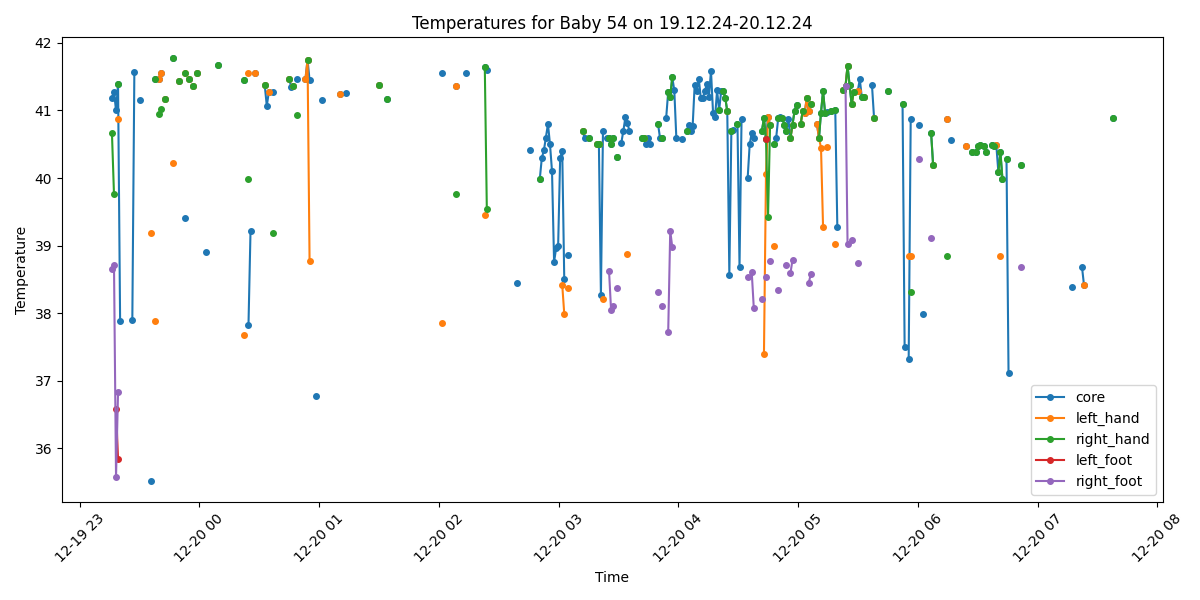

The table this chart was drawn from, first rows:
Process, Image Path, core, left_hand, right_hand, left_foot, right_foot, limbs_avg, core_minus_limbs, diagnosis
True, /data/uabcvmsc/shared/newborn/54/19.12.2…, 41.19, , 40.67, , 38.65, 39.66, 1.53, Fever
True, /data/uabcvmsc/shared/newborn/54/19.12.2…, 41.28, , 39.76, , 38.72, 39.24, 2.04, Fever
True, /data/uabcvmsc/shared/newborn/54/19.12.2…, 41.0, , , 36.58, 35.58, 36.08, 4.92, Fever and Peripheral shutdown
True, /data/uabcvmsc/shared/newborn/54/19.12.2…, 41.39, 40.87, 41.39, 35.84, 36.83, 38.73, 2.66, Fever and Peripheral shutdown
True, /data/uabcvmsc/shared/newborn/54/19.12.2…, 37.88, , , , , , , Fever
False, /data/uabcvmsc/shared/newborn/54/19.12.2…, , , , , , , , 
False, /data/uabcvmsc/shared/newborn/54/19.12.2…, , , , , , , , 
False, /data/uabcvmsc/shared/newborn/54/19.12.2…, , , , , , , , 
False, /data/uabcvmsc/shared/newborn/54/19.12.2…, , , , , , , , 
False, /data/uabcvmsc/shared/newborn/54/19.12.2…, , , , , , , , 
True, /data/uabcvmsc/shared/newborn/54/19.12.2…, 37.9, , , , , , , Fever
True, /data/uabcvmsc/shared/newborn/54/19.12.2…, 41.57, , , , , , , Fever
False, /data/uabcvmsc/shared/newborn/54/19.12.2…, , , , , , , , 
False, /data/uabcvmsc/shared/newborn/54/19.12.2…, , , , , , , , 
True, /data/uabcvmsc/shared/newborn/54/19.12.2…, 41.16, , , , , , , Fever
False, /data/uabcvmsc/shared/newborn/54/19.12.2…, , , , , , , , 
False, /data/uabcvmsc/shared/newborn/54/19.12.2…, , , , , , , , 
False, /data/uabcvmsc/shared/newborn/54/19.12.2…, , , , , , , , 
False, /data/uabcvmsc/shared/newborn/54/19.12.2…, , , , , , , , 
True, /data/uabcvmsc/shared/newborn/54/19.12.2…, 35.52, 39.19, , , , 39.19, -3.67, Normal
False, /data/uabcvmsc/shared/newborn/54/19.12.2…, , , , , , , , 
True, /data/uabcvmsc/shared/newborn/54/19.12.2…, 41.47, 37.88, 41.47, , , 39.67, 1.8, Fever
False, /data/uabcvmsc/shared/newborn/54/19.12.2…, , , , , , , , 
True, /data/uabcvmsc/shared/newborn/54/19.12.2…, 41.47, 41.47, 40.95, , , 41.21, 0.26, Fever
True, /data/uabcvmsc/shared/newborn/54/19.12.2…, 41.56, 41.56, 41.02, , , 41.29, 0.27, Fever
False, /data/uabcvmsc/shared/newborn/54/19.12.2…, , , , , , , , 
True, /data/uabcvmsc/shared/newborn/54/19.12.2…, 41.17, 41.17, 41.17, , , 41.17, 0.0, Fever
False, /data/uabcvmsc/shared/newborn/54/19.12.2…, , , , , , , , 
False, /data/uabcvmsc/shared/newborn/54/19.12.2…, , , , , , , , 
False, /data/uabcvmsc/shared/newborn/54/19.12.2…, , , , , , , , 
True, /data/uabcvmsc/shared/newborn/54/19.12.2…, 41.77, 40.22, 41.77, , , 41.0, 0.77, Fever
False, /data/uabcvmsc/shared/newborn/54/19.12.2…, , , , , , , , 
False, /data/uabcvmsc/shared/newborn/54/19.12.2…, , , , , , , , 
True, /data/uabcvmsc/shared/newborn/54/19.12.2…, 41.44, 41.44, 41.44, , , 41.44, 0.0, Fever
False, /data/uabcvmsc/shared/newborn/54/19.12.2…, , , , , , , , 
False, /data/uabcvmsc/shared/newborn/54/19.12.2…, , , , , , , , 
True, /data/uabcvmsc/shared/newborn/54/19.12.2…, 39.41, 41.55, 41.55, , , 41.55, -2.14, Fever
False, /data/uabcvmsc/shared/newborn/54/19.12.2…, , , , , , , , 
True, /data/uabcvmsc/shared/newborn/54/19.12.2…, 41.47, 41.47, 41.47, , , 41.47, 0.0, Fever
False, /data/uabcvmsc/shared/newborn/54/19.12.2…, , , , , , , , 
True, /data/uabcvmsc/shared/newborn/54/19.12.2…, 41.36, 41.36, 41.36, , , 41.36, 0.0, Fever
False, /data/uabcvmsc/shared/newborn/54/19.12.2…, , , , , , , , 
True, /data/uabcvmsc/shared/newborn/54/19.12.2…, 41.55, 41.55, 41.55, , , 41.55, 0.0, Fever
False, /data/uabcvmsc/shared/newborn/54/19.12.2…, , , , , , , , 
False, /data/uabcvmsc/shared/newborn/54/19.12.2…, , , , , , , , 
False, /data/uabcvmsc/shared/newborn/54/19.12.2…, , , , , , , , 
True, /data/uabcvmsc/shared/newborn/54/19.12.2…, 38.9, , , , , , , Fever
False, /data/uabcvmsc/shared/newborn/54/19.12.2…, , , , , , , , 
False, /data/uabcvmsc/shared/newborn/54/19.12.2…, , , , , , , , 
False, /data/uabcvmsc/shared/newborn/54/19.12.2…, , , , , , , , 
False, /data/uabcvmsc/shared/newborn/54/19.12.2…, , , , , , , , 
False, /data/uabcvmsc/shared/newborn/54/19.12.2…, , , , , , , , 
True, /data/uabcvmsc/shared/newborn/54/19.12.2…, 41.67, , 41.67, , , 41.67, 0.0, Fever
False, /data/uabcvmsc/shared/newborn/54/19.12.2…, , , , , , , , 
False, /data/uabcvmsc/shared/newborn/54/19.12.2…, , , , , , , , 
False, /data/uabcvmsc/shared/newborn/54/19.12.2…, , , , , , , , 
False, /data/uabcvmsc/shared/newborn/54/19.12.2…, , , , , , , , 
False, /data/uabcvmsc/shared/newborn/54/19.12.2…, , , , , , , , 
False, /data/uabcvmsc/shared/newborn/54/19.12.2…, , , , , , , , 
False, /data/uabcvmsc/shared/newborn/54/19.12.2…, , , , , , , , 
... 440 more rows
